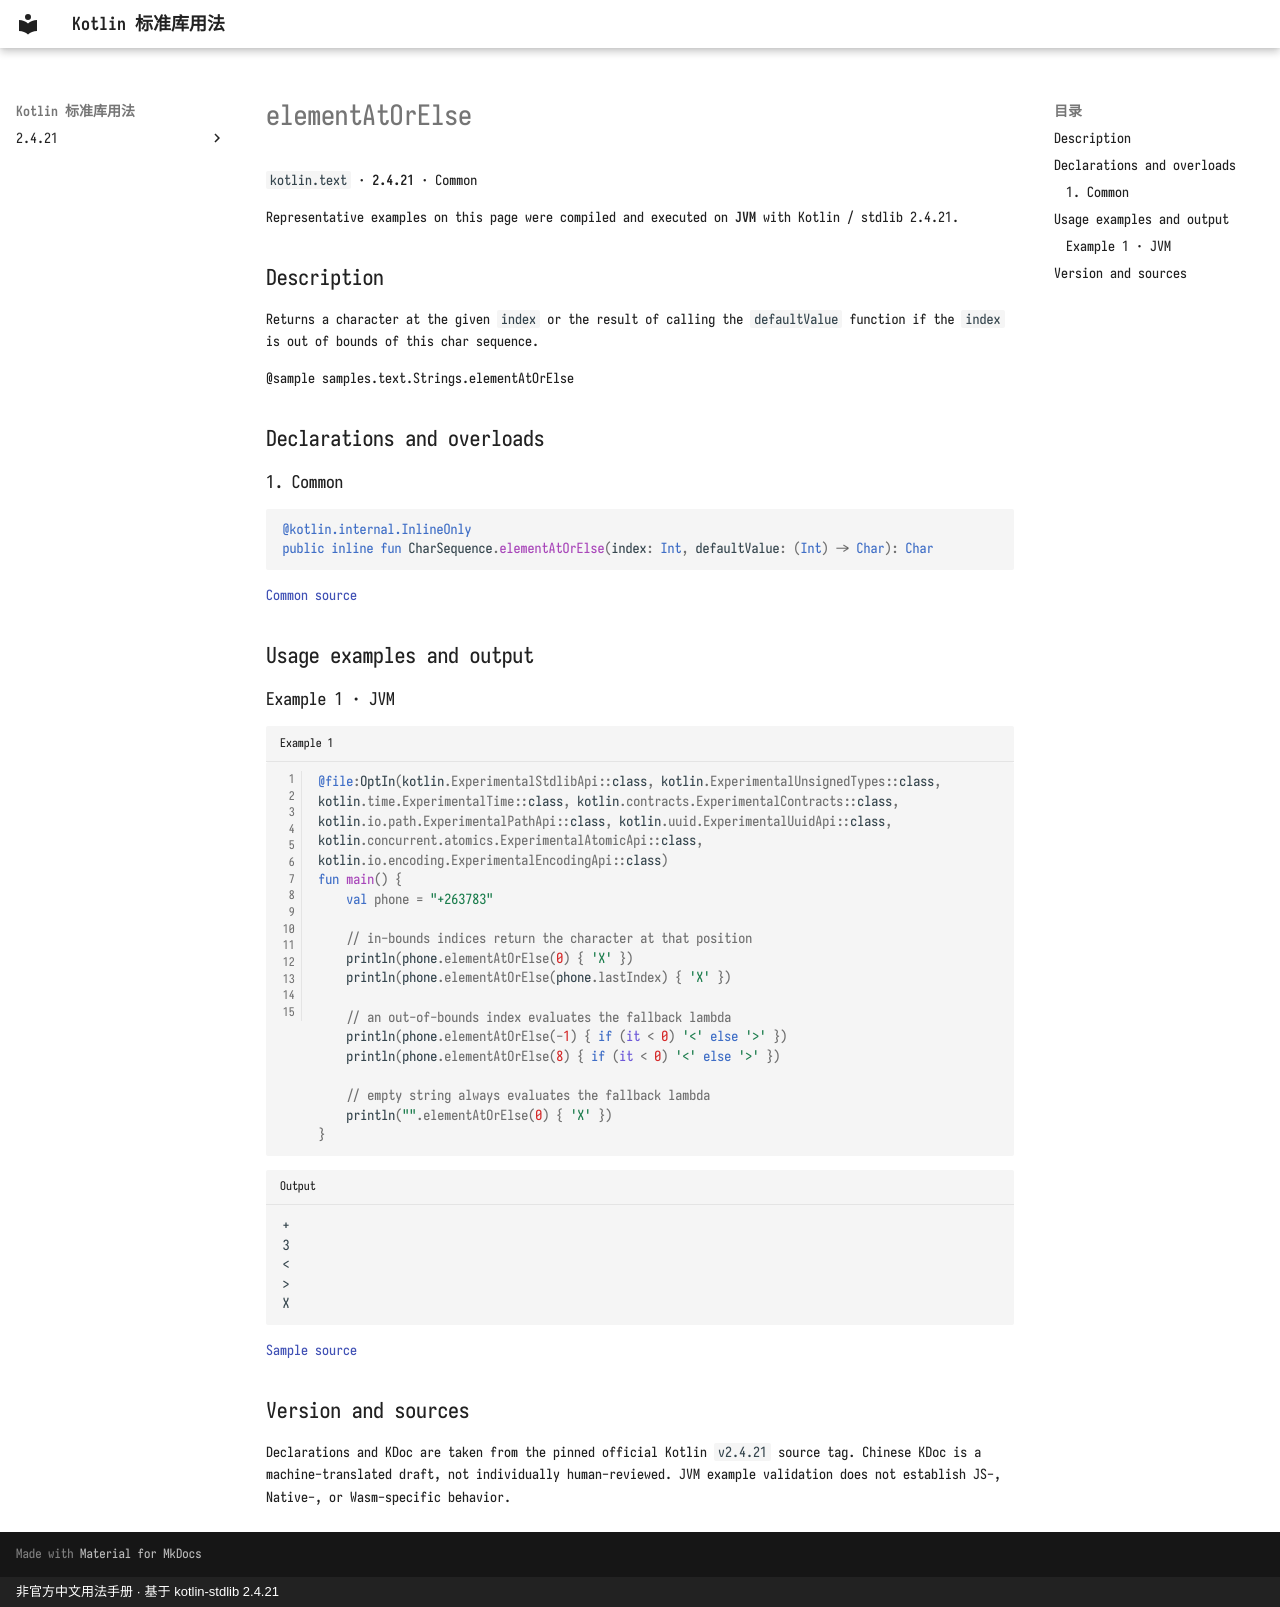

repository: oooooooko/kotlin-stdlib-docs · page: en/api/kotlin.text/elementatorelse--fa2461c1/index.html · generator: mkdocs · copyright: 非官方中文用法手册 · 基于 kotlin-stdlib 2.4.21

# elementAtOrElse

`kotlin.text` · **2.4.21** · Common

Representative examples on this page were compiled and executed on **JVM** with Kotlin / stdlib 2.4.21.

## Description

Returns a character at the given `index` or the result of calling the `defaultValue` function if the `index` is out of bounds of this char sequence.

@sample samples.text.Strings.elementAtOrElse

## Declarations and overloads

### 1. Common

```kotlin
@kotlin.internal.InlineOnly
public inline fun CharSequence.elementAtOrElse(index: Int, defaultValue: (Int) -> Char): Char
```

[Common source](https://github.com/JetBrains/kotlin/blob/v2.4.21/libraries/stdlib/common/src/generated/_Strings.kt#L27)

## Usage examples and output

### Example 1 · JVM

```kotlin title="Example 1" linenums="1"
@file:OptIn(kotlin.ExperimentalStdlibApi::class, kotlin.ExperimentalUnsignedTypes::class, kotlin.time.ExperimentalTime::class, kotlin.contracts.ExperimentalContracts::class, kotlin.io.path.ExperimentalPathApi::class, kotlin.uuid.ExperimentalUuidApi::class, kotlin.concurrent.atomics.ExperimentalAtomicApi::class, kotlin.io.encoding.ExperimentalEncodingApi::class)
fun main() {
    val phone = "+263783"

    // in-bounds indices return the character at that position
    println(phone.elementAtOrElse(0) { 'X' })
    println(phone.elementAtOrElse(phone.lastIndex) { 'X' })

    // an out-of-bounds index evaluates the fallback lambda
    println(phone.elementAtOrElse(-1) { if (it < 0) '<' else '>' })
    println(phone.elementAtOrElse(8) { if (it < 0) '<' else '>' })

    // empty string always evaluates the fallback lambda
    println("".elementAtOrElse(0) { 'X' })
}
```

```text title="Output"
+
3
<
>
X
```

[Sample source](https://github.com/JetBrains/kotlin/blob/v2.4.21/libraries/stdlib/samples/test/samples/text/strings.kt#L115)

## Version and sources

Declarations and KDoc are taken from the pinned official Kotlin `v2.4.21` source tag. Chinese KDoc is a machine-translated draft, not individually human-reviewed. JVM example validation does not establish JS-, Native-, or Wasm-specific behavior.
